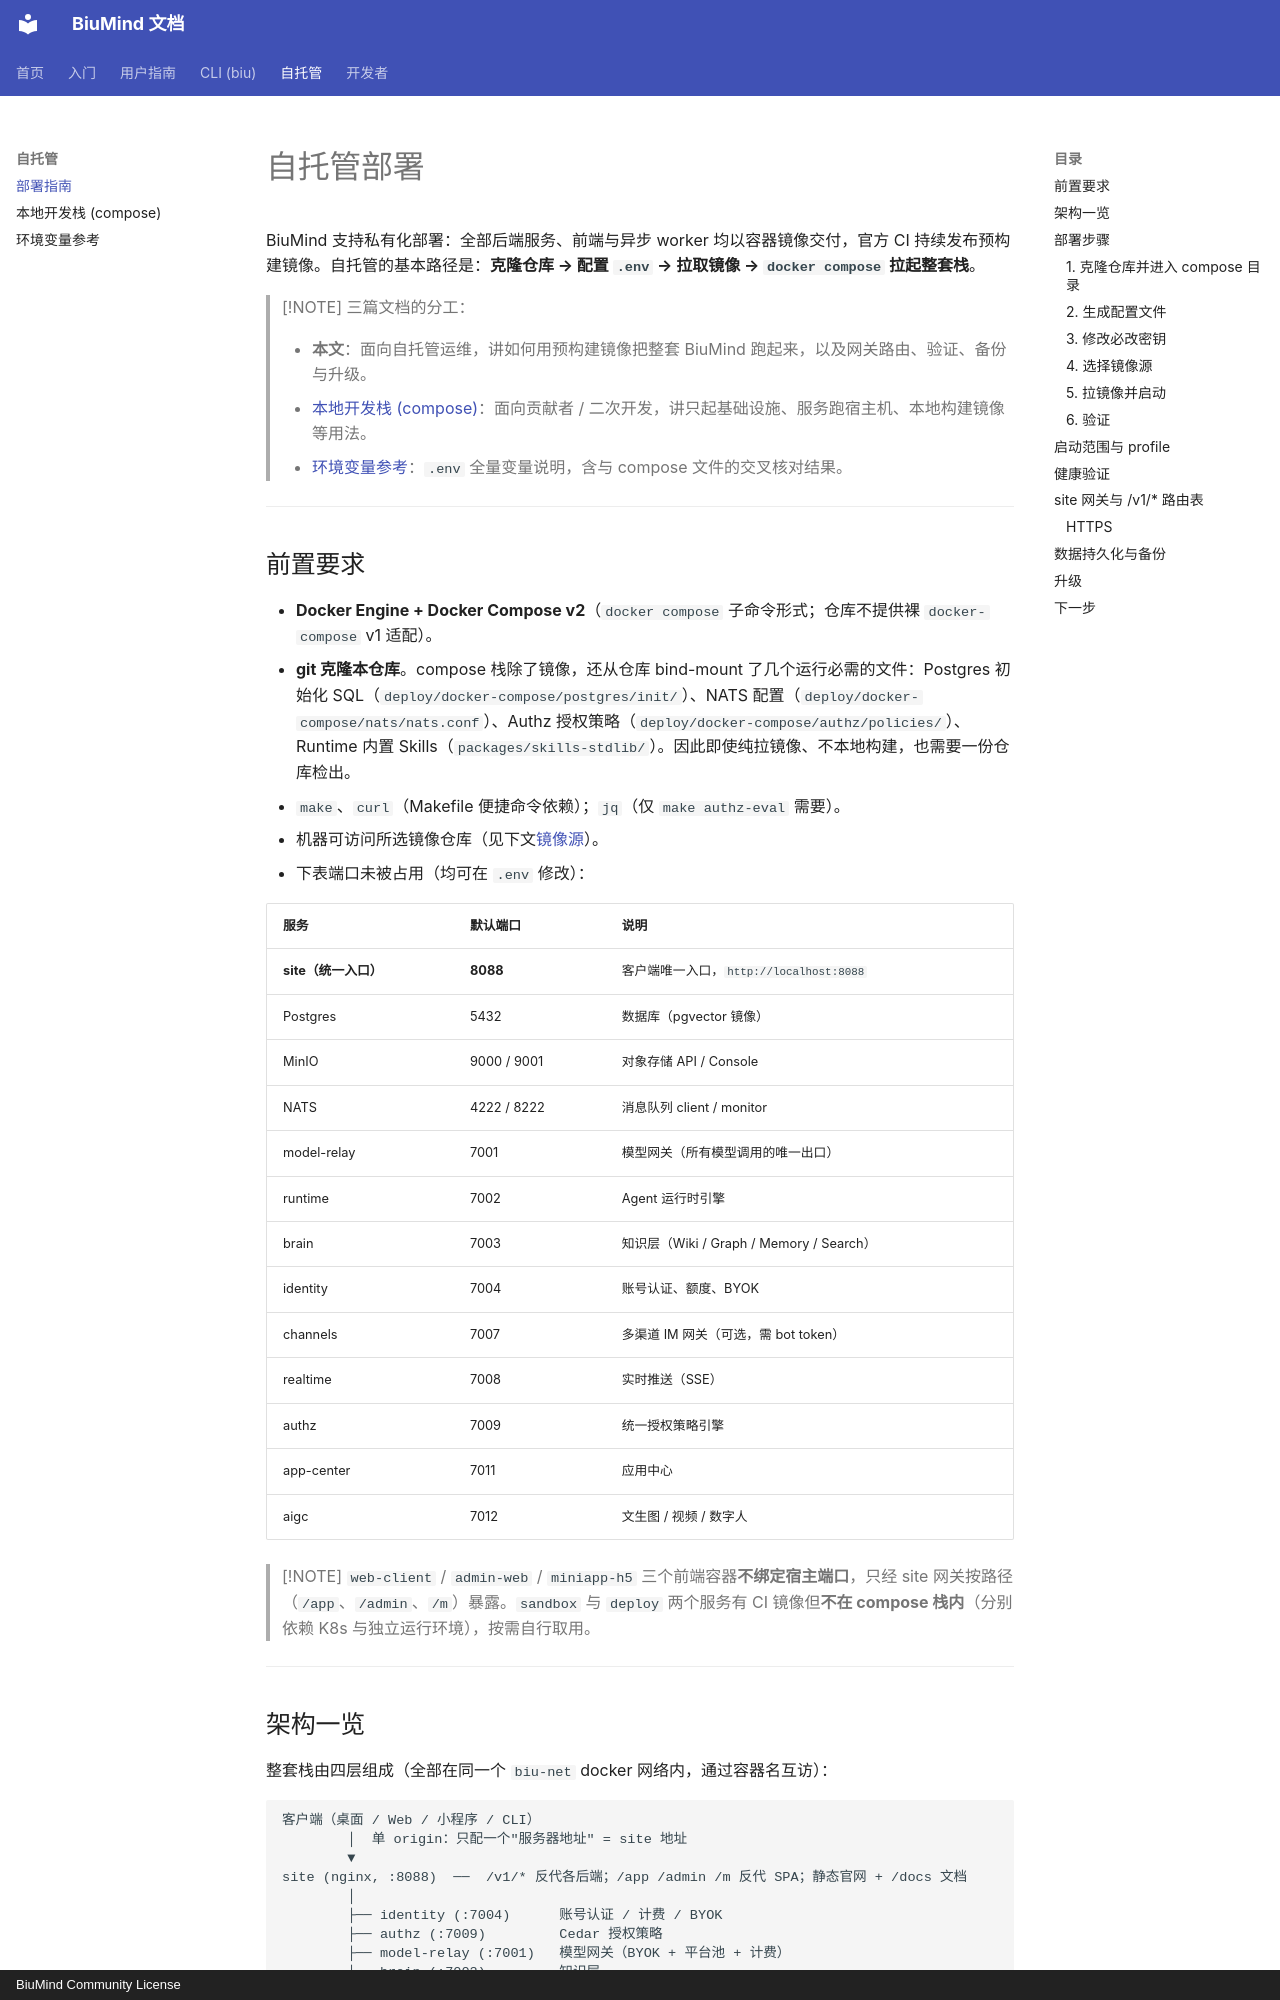

repository: biumind/biumind · page: self-hosting/index.html · generator: mkdocs · copyright: BiuMind Community License

# 自托管部署

BiuMind 支持私有化部署：全部后端服务、前端与异步 worker 均以容器镜像交付，官方 CI 持续发布预构建镜像。自托管的基本路径是：**克隆仓库 → 配置 `.env` → 拉取镜像 → `docker compose` 拉起整套栈**。

> [!NOTE]
> 三篇文档的分工：
>
> - **本文**：面向自托管运维，讲如何用预构建镜像把整套 BiuMind 跑起来，以及网关路由、验证、备份与升级。
> - [本地开发栈 (compose)](compose.md)：面向贡献者 / 二次开发，讲只起基础设施、服务跑宿主机、本地构建镜像等用法。
> - [环境变量参考](env-vars.md)：`.env` 全量变量说明，含与 compose 文件的交叉核对结果。

---

## 前置要求

- **Docker Engine + Docker Compose v2**（`docker compose` 子命令形式；仓库不提供裸 `docker-compose` v1 适配）。
- **git 克隆本仓库**。compose 栈除了镜像，还从仓库 bind-mount 了几个运行必需的文件：Postgres 初始化 SQL（`deploy/docker-compose/postgres/init/`）、NATS 配置（`deploy/docker-compose/nats/nats.conf`）、Authz 授权策略（`deploy/docker-compose/authz/policies/`）、Runtime 内置 Skills（`packages/skills-stdlib/`）。因此即使纯拉镜像、不本地构建，也需要一份仓库检出。
- `make`、`curl`（Makefile 便捷命令依赖）；`jq`（仅 `make authz-eval` 需要）。
- 机器可访问所选镜像仓库（见下文[镜像源](#4-选择镜像源)）。
- 下表端口未被占用（均可在 `.env` 修改）：

| 服务 | 默认端口 | 说明 |
|------|----------|------|
| **site（统一入口）** | **8088** | 客户端唯一入口，`http://localhost:8088` |
| Postgres | 5432 | 数据库（pgvector 镜像） |
| MinIO | 9000 / 9001 | 对象存储 API / Console |
| NATS | 4222 / 8222 | 消息队列 client / monitor |
| model-relay | 7001 | 模型网关（所有模型调用的唯一出口） |
| runtime | 7002 | Agent 运行时引擎 |
| brain | 7003 | 知识层（Wiki / Graph / Memory / Search） |
| identity | 7004 | 账号认证、额度、BYOK |
| channels | 7007 | 多渠道 IM 网关（可选，需 bot token） |
| realtime | 7008 | 实时推送（SSE） |
| authz | 7009 | 统一授权策略引擎 |
| app-center | 7011 | 应用中心 |
| aigc | 7012 | 文生图 / 视频 / 数字人 |

> [!NOTE]
> `web-client` / `admin-web` / `miniapp-h5` 三个前端容器**不绑定宿主端口**，只经 site 网关按路径（`/app`、`/admin`、`/m`）暴露。`sandbox` 与 `deploy` 两个服务有 CI 镜像但**不在 compose 栈内**（分别依赖 K8s 与独立运行环境），按需自行取用。

---
